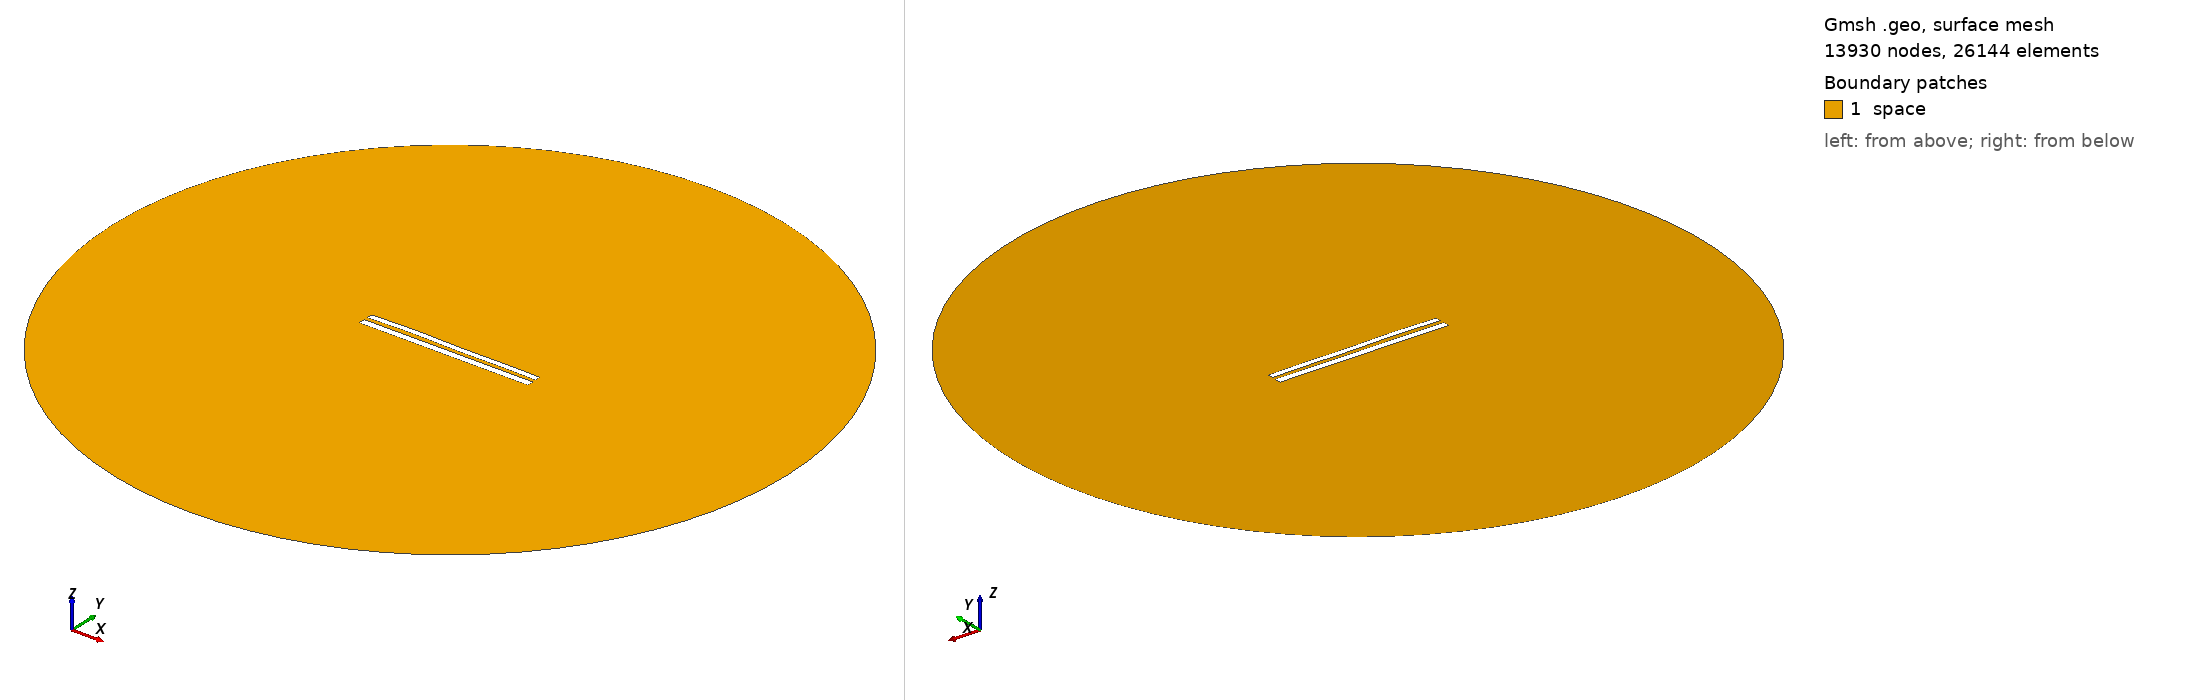

Gmsh geometry script, surface-meshed: 13930 nodes, 26144 surface elements. Boundary patches (legend numbers): 1 space. Left view from above one corner, right view from below the opposite corner. Legend entries are the model's physical surfaces. The drawing asked Gmsh for element sizes between 1% and 20% of the model's largest extent; the script's own settings can give other sizes.

=== 8500.geo (drawn) ===
//---------------------------------------
// Geometry kernel
//---------------------------------------

SetFactory("OpenCASCADE");



//---------------------------------------
// Parameters of the geometry
//---------------------------------------

// Overetch of the upper plate
overetch = 0.25;

// Distance between the plates
distance = 2.25;

// Discretization over the x axis (for the deformation)
nx = 50; 

// Length of the plate
L = 100 - overetch; 

// Number of modes
n = 4; 

// 1st mode coefficient
coeff(1) = 0.0;
beta(1) = 0.596864 * 3.1415926535 / L;

// 2nd mode coefficient
coeff(2) = 0.15;
beta(2) = 1.49418 * 3.1415926535 / L;

// 3rd mode coefficient
coeff(3) = 0.15;
beta(3) = 2.50025 * 3.1415926535 / L;

// 4th mode coefficient
coeff(4) = 0.15;
beta(4) = 3.49999 * 3.1415926535 / L;



//---------------------------------------
// Upper plate (deformed rectangle)
//---------------------------------------

// Coordiantes of the upper plate
xmin = -50;
xmax = 50 - overetch;

// Height of the upper plate
yheight = 4 - 2 * overetch;

// Indexes of the points
UpperID[] = {};
LowerID[] = {};
LeftID[] = {};
RightID[] = {};

// Point index
p = 1;

// Horizontal edges
For i In {1:nx}
    x = xmin + (i-1)*(xmax - xmin)/(nx-1);

    y_bottom = distance / 2 + overetch;
    For j In {1:n}
        C = (Cosh(beta(j)*L) + Cos(beta(j)*L)) / (Sinh(beta(j)*L) + Sin(beta(j)*L));
        y_bottom  = y_bottom + coeff(j) * (Cosh(beta(j)*(x+50)) - Cos(beta(j)*(x+50)) - C * (Sinh(beta(j)*(x+50)) - Sin(beta(j)*(x+50))));
    EndFor

    y_top = y_bottom + yheight;

    Point(p) = {x, y_top, 0, 1.0};
    UpperID[i] = p;
    p = p + 1;

    Point(p) = {x, y_bottom, 0, 1.0};
    LowerID[i] = p;
    p = p + 1;
EndFor

// Create point lists
UpperPts[] = {}; LowerPts[] = {};
For i In {1:nx}
  UpperPts[] += {UpperID[i]};
  LowerPts[] += {LowerID[i]};
EndFor

// Build splines
Spline(1) = {UpperPts[]};
Spline(2) = {LowerPts[]};
Line(3) = {LowerPts[nx-1], UpperPts[nx-1]};
Line(4) = {LowerPts[0], UpperPts[0]};

// Build the plane surface
Curve Loop(1) = {2, 3, -1, -4};
Plane Surface(1) = {1};



//---------------------------------------
// Lower plate (rectangle)
//---------------------------------------

// Vertices
Point(1001) = {-50, -1, 0, 1.0};
Point(1002) = { 50, -1, 0, 1.0};
Point(1003) = { 50,  -5, 0, 1.0};
Point(1004) = {-50,  -5, 0, 1.0};

// Edges
Line(5) = {1001, 1002};
Line(6) = {1002, 1003};
Line(7) = {1003, 1004};
Line(8) = {1004, 1001};

// Plane surface
Line Loop(2) = {5, 6, 7, 8};
Plane Surface(2) = {2}; 



//---------------------------------------
// Outer (fictious) boundary
//---------------------------------------

// Points
Point(1005) = {0, 0, 0};       // Center
Point(1006) = {200, 0, 0};     // Start point
Point(1007) = {0, 200, 0};     // 90 degrees
Point(1008) = {-200, 0, 0};    // 180 degrees
Point(1009) = {0, -200, 0};    // 270 degrees

// Circle arcs (each needs start, center, end)
Circle(9) = {1006, 1005, 1007};
Circle(10) = {1007, 1005, 1008};
Circle(11) = {1008, 1005, 1009};
Circle(12) = {1009, 1005, 1006};

// Plane surface for the entire domain
Curve Loop(3) = {9, 10, 11, 12};
Surface(3) = {3};

// Subtract the plates from the whole domain to obtain the actual domain where we want to solve the equations
BooleanDifference{ Surface{3}; Delete; }{ Surface{1}; Surface{2}; Delete; }




//---------------------------------------
// Transfinite Lines/Curves
//---------------------------------------

// Set the number of points on the boundaries
r = 7;

// Plates
Transfinite Curve {1, 2} = 50*r Using Progression 1;
Transfinite Curve {3, 4} = 2*r Using Progression 1;
Transfinite Line {5, 7} = 50*r Using Progression 1;
Transfinite Line {6, 8} = 2*r Using Progression 1;

// Outer boundary
Transfinite Line {9, 10, 11, 12} = 20 Using Progression 1;



//---------------------------------------
// Physical groups
//---------------------------------------                

// Physical curves (boundaries)
Physical Line("force_segment", 10) = {2};
Physical Line("upper_plate", 11) = {1, 3, 4};
Physical Line("lower_plate", 12) = {5, 6, 7, 8};
Physical Line("boundary", 20) = {9, 10, 11, 12};

// Physical Surfaces
Physical Surface("space", 30) = {3};



//---------------------------------------
// 6. Generate the Mesh
//---------------------------------------

// 2D mesh generation
Mesh 2;
